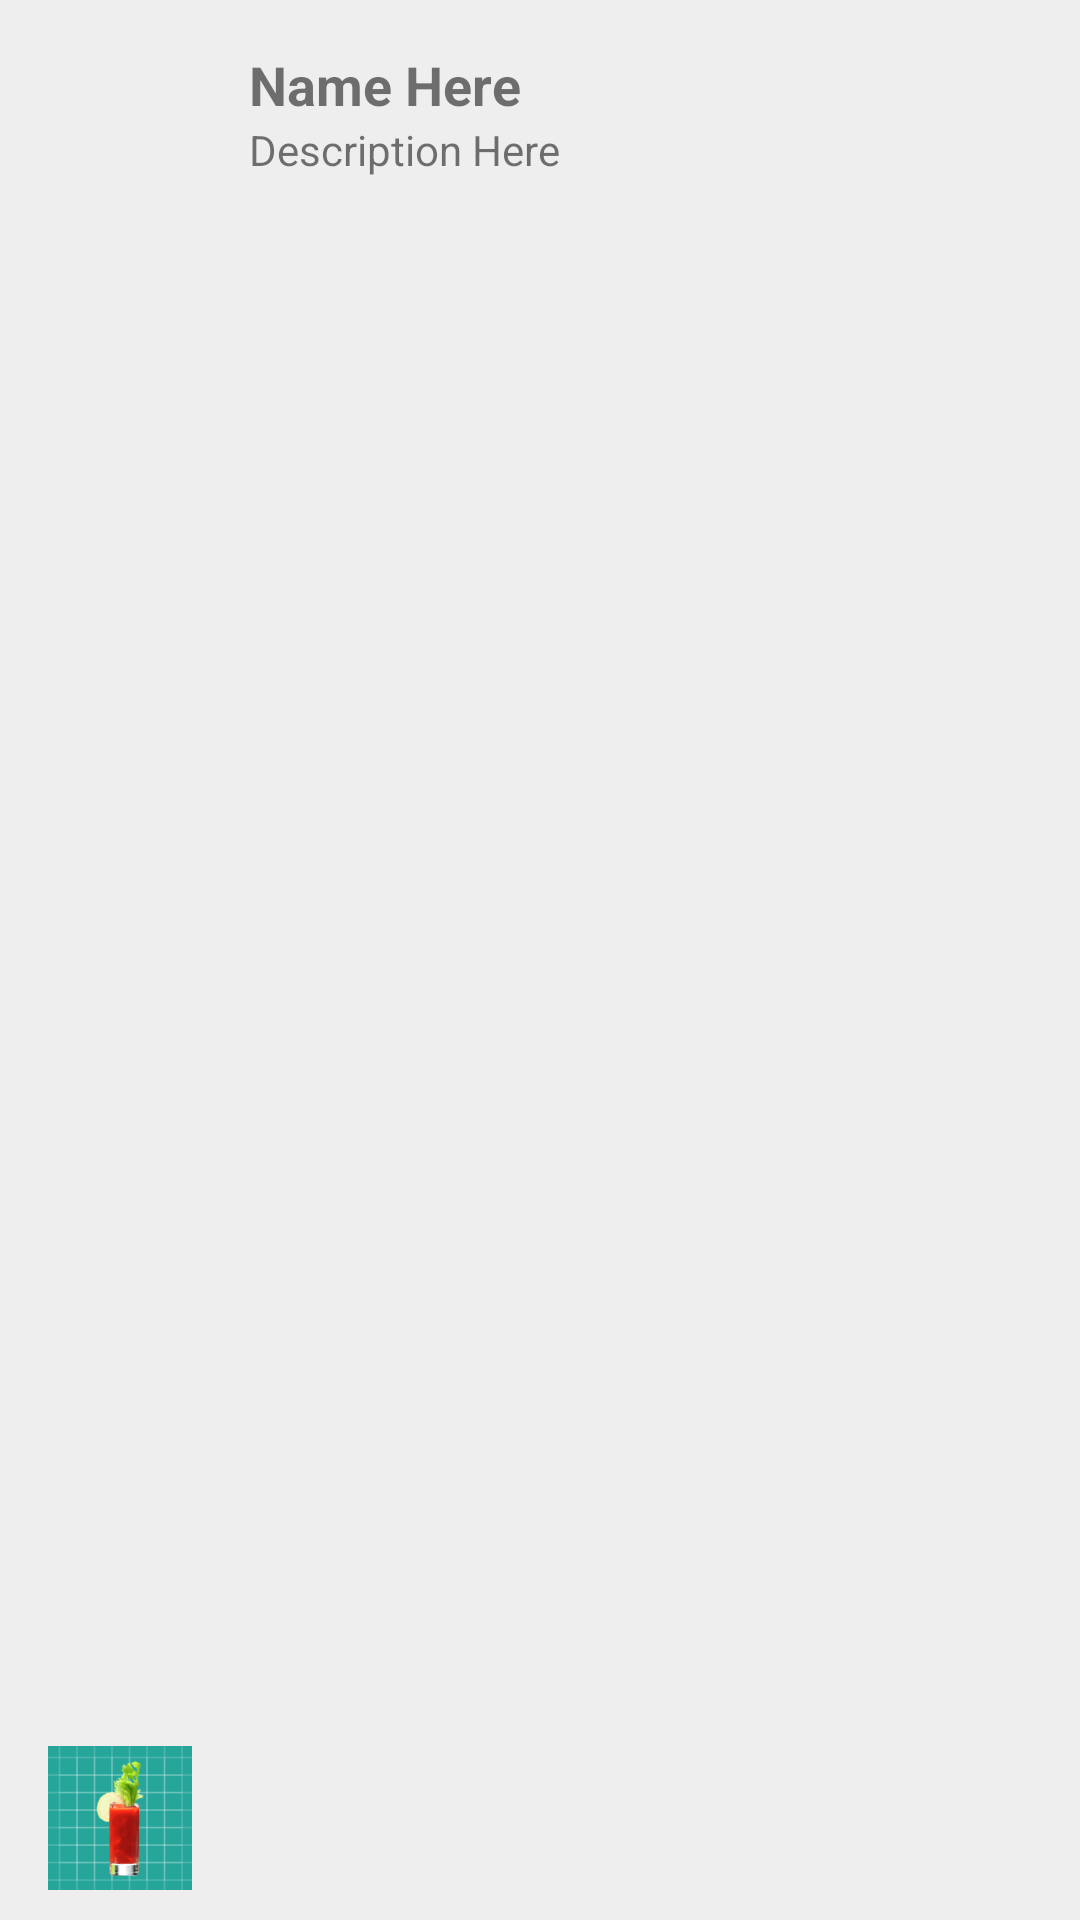

Produce the Android XML layout that renders to this screen, including the resource entries it uses.
<!-- AndroidManifest.xml: application theme AppTheme -->
<!-- res/layout/my_recipe_view2.xml -->
<?xml version="1.0" encoding="utf-8"?>
<android.support.constraint.ConstraintLayout xmlns:android="http://schemas.android.com/apk/res/android"
    xmlns:app="http://schemas.android.com/apk/res-auto"
    xmlns:tools="http://schemas.android.com/tools"
    android:layout_width="match_parent"
    android:layout_height="wrap_content">

    <ImageView
        android:id="@+id/imageView2"
        android:layout_width="wrap_content"
        android:layout_height="wrap_content"
        android:layout_marginEnd="19dp"
        android:layout_marginStart="16dp"
        app:layout_constraintBottom_toBottomOf="parent"
        app:layout_constraintEnd_toStartOf="@+id/textView4"
        app:layout_constraintStart_toStartOf="parent"
        app:srcCompat="@mipmap/bloody_mary"
        android:paddingTop="10dp"
        android:paddingBottom="10dp"
        />

    <TextView
        android:id="@+id/textView3"
        android:layout_width="0dp"
        android:layout_height="0dp"
        android:layout_marginBottom="9dp"
        android:layout_marginEnd="18dp"
        android:layout_marginStart="19dp"
        android:text="Description Here"
        app:layout_constraintBottom_toBottomOf="parent"
        app:layout_constraintEnd_toEndOf="parent"
        app:layout_constraintStart_toEndOf="@+id/imageView2"
        app:layout_constraintTop_toBottomOf="@+id/textView4"
        android:maxLines="4"
        android:ellipsize="end"
        />

    <TextView
        android:id="@+id/textView4"
        android:layout_width="0dp"
        android:layout_height="wrap_content"
        android:layout_marginEnd="16dp"
        android:layout_marginTop="16dp"
        android:text="Name Here"
        android:textSize="18sp"
        android:textStyle="bold"
        app:layout_constraintBottom_toTopOf="@+id/textView3"
        app:layout_constraintEnd_toEndOf="parent"
        app:layout_constraintStart_toEndOf="@+id/imageView2"
        app:layout_constraintTop_toTopOf="parent" />

</android.support.constraint.ConstraintLayout>
<!-- resources referenced by this layout -->
<resources>
  <!-- mipmap bloody_mary: png bitmap (mipmap-hdpi, 4251 bytes) -->
  <style name="AppTheme" parent="Theme.AppCompat.Light.NoActionBar">
          
          <item name="colorPrimary">@color/colorPrimary</item>
          <item name="colorPrimaryDark">@color/colorPrimaryDark</item>
          <item name="colorAccent">@color/colorAccent</item>
          <item name="android:actionMenuTextColor">@color/white</item>
          <item name="android:windowBackground">@color/backgroundColor</item>
      </style>
  <color name="colorPrimary">#2196f3</color>
  <color name="colorPrimaryDark">#1976D2</color>
  <color name="colorAccent">#ff5252</color>
  <color name="white">#EEE</color>
  <color name="backgroundColor">#EEE</color>
</resources>
